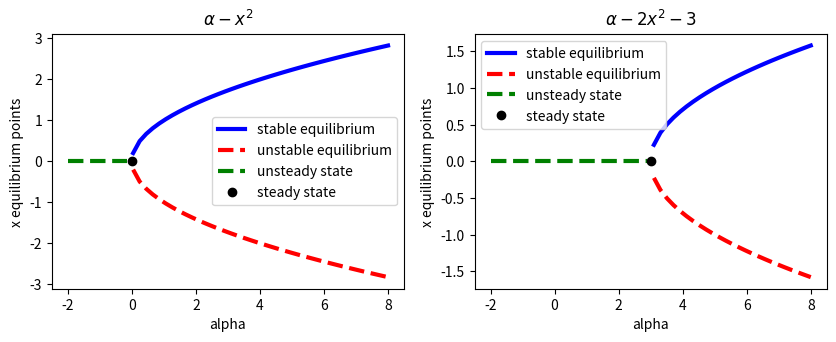

Here is the Python script that generated this plot:
# Task 2:
from numpy import *
import numpy as np
import matplotlib.pyplot as plt
import matplotlib.gridspec as grid_spec

fig = plt.figure(figsize=(10, 15))
gs = grid_spec.GridSpec(nrows=3, ncols=2, height_ratios=[1, 1, 2])
ax1 = fig.add_subplot(gs[0, 0])
ax2 = fig.add_subplot(gs[0, 1])
x, y = np.meshgrid(np.linspace(-1, 1, 10), np.linspace(-1, 1, 10))


# stable equilibrium
def first_eqn_pos(alpha):
    filtered = np.where(alpha < 0, np.nan, alpha)
    return np.sqrt(filtered)


# unstable equilibrium
def first_eqn_neg(alpha):
    filtered = np.where(alpha < 0, np.nan, alpha)
    return -np.sqrt(filtered)


# unsteady state
def first_eqn_unsteady(alpha):
    return np.where(alpha < 0, 0, np.nan)


# stable equilibrium
def second_eqn_pos(alpha):
    filtered = np.where(alpha < 3, np.nan, alpha)
    return np.sqrt((filtered - 3) / 2)


# unstable equilibrium
def second_eqn_neg(alpha):
    filtered = np.where(alpha < 3, np.nan, alpha)
    return -np.sqrt((filtered - 3) / 2)


# unsteady state
def second_eqn_unsteady(alpha):
    return np.where(alpha < 3, 0, np.nan)


domain = linspace(-2, 8)

ax1.plot(domain, first_eqn_pos(domain), 'b-', label='stable equilibrium', linewidth=3)
ax1.plot(domain, first_eqn_neg(domain), 'r--', label='unstable equilibrium', linewidth=3)
ax1.plot(domain, first_eqn_unsteady(domain), 'g--', label='unsteady state', linewidth=3)
ax1.plot([0], [0], 'ok', label='steady state')
ax1.set_xlabel('alpha')
ax1.set_ylabel('x equilibrium points')
ax1.set_title(r'$\alpha - x^2$')
ax1.legend()

ax2.plot(domain, second_eqn_pos(domain), 'b-', label='stable equilibrium', linewidth=3)
ax2.plot(domain, second_eqn_neg(domain), 'r--', label='unstable equilibrium', linewidth=3)
ax2.plot(domain, second_eqn_unsteady(domain), 'g--', label='unsteady state', linewidth=3)
ax2.plot([3], [0], 'ok', label='steady state')
ax2.set_xlabel('alpha')
ax2.set_ylabel('x equilibrium points')
ax2.set_title(r'$\alpha - 2x^2 - 3$')
ax2.legend()

plt.show()
